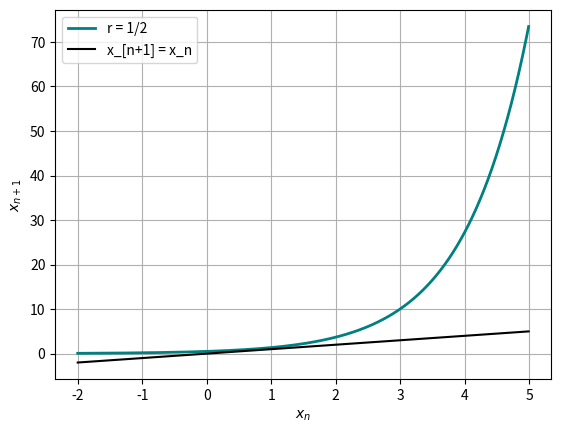

Recreate this plot in Python.
import math as m
import numpy as np
from scipy import constants
import matplotlib.pyplot as plt



def f(x,r):
    return (r*np.exp(x))

Xarr = np.arange(start=-2.,stop=5.,step=0.01)



#plt.plot(Xarr,f(Xarr,r=1./10.),color='navy',lw=2,label='r = 0.1')
plt.plot(Xarr,f(Xarr,r=1./2.),color='teal',lw=2,label='r = 1/2')
# plt.plot(Xarr,f(Xarr,r=1),color='cyan',lw=2,label='r = 1')
plt.plot(Xarr,Xarr,lw=1.5,color='k',label='x_[n+1] = x_n')

plt.xlabel('$x_n$')
plt.ylabel('$x_{n+1}$')


plt.grid()
plt.legend()
plt.savefig('p4a_cobH.png', dpi=295.)
